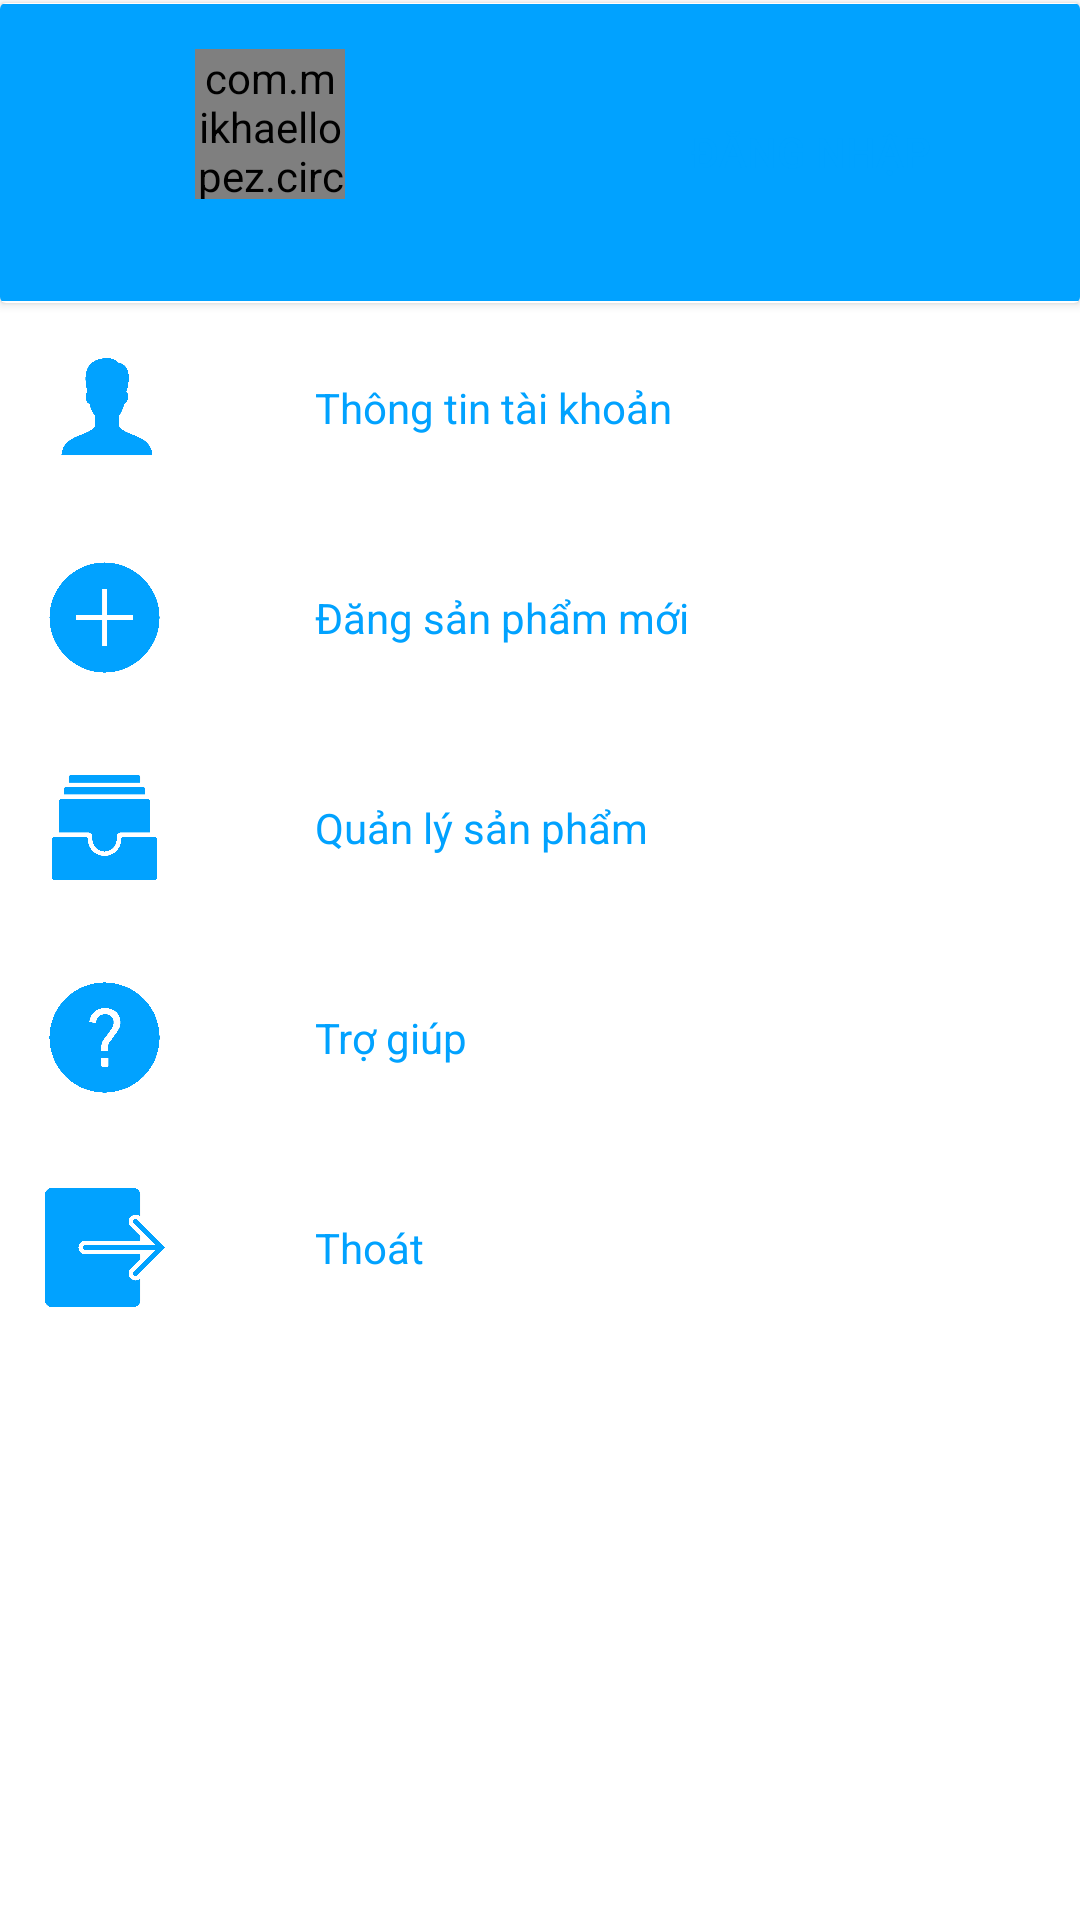

Write the Android layout XML for this screen, with the resource values it uses.
<!-- AndroidManifest.xml: application theme AppTheme -->
<!-- res/layout/fragment_menu.xml -->
<?xml version="1.0" encoding="utf-8"?>
<LinearLayout xmlns:android="http://schemas.android.com/apk/res/android"
    android:layout_width="match_parent"
    android:layout_height="match_parent"
    android:background="@color/white"
    android:orientation="vertical">

    <include layout="@layout/cardview_header_menu" />

    <include layout="@layout/cardview_menu_down" />

</LinearLayout>
<!-- res/layout/cardview_header_menu.xml (included above) -->
<?xml version="1.0" encoding="utf-8"?>
<androidx.cardview.widget.CardView xmlns:android="http://schemas.android.com/apk/res/android"
    xmlns:app="http://schemas.android.com/apk/res-auto"
    android:layout_width="match_parent"
    android:layout_height="100dp"
    android:layout_marginTop="1dp">

    <LinearLayout
        android:layout_width="match_parent"
        android:layout_height="wrap_content"
        android:layout_gravity="center"
        android:background="@color/greenPrimary"
        android:orientation="horizontal"
        android:padding="15dp">

        <LinearLayout
            android:layout_width="0dp"
            android:layout_height="wrap_content"
            android:layout_weight="3"
            android:orientation="vertical">

            <com.mikhaellopez.circularimageview.CircularImageView
                android:id="@+id/imgUser"
                android:layout_width="50dp"
                android:layout_height="50dp"
                android:src="@drawable/ic_users"
                app:civ_border="false"
                android:layout_gravity="center"/>

            <TextView
                android:id="@+id/txtUsername"
                android:layout_width="match_parent"
                android:layout_height="wrap_content"
                android:textColor="@color/white"
                android:gravity="center"
                android:textSize="14sp"
                android:textStyle="bold" />
        </LinearLayout>

        <Button
            android:id="@+id/btnLogin"
            android:layout_gravity="center"
            android:layout_width="150dp"
            android:layout_height="wrap_content"
            android:layout_marginLeft="30dp"
            android:background="@drawable/style_edt"
            android:text="@string/btn_login"
            android:textColor="@color/greenPrimary" />
    </LinearLayout>

</androidx.cardview.widget.CardView>
<!-- res/layout/cardview_menu_down.xml (included above) -->
<?xml version="1.0" encoding="utf-8"?>
<LinearLayout xmlns:android="http://schemas.android.com/apk/res/android"
    xmlns:app="http://schemas.android.com/apk/res-auto"
    android:layout_width="match_parent"
    android:layout_height="match_parent"
    android:orientation="vertical">

    <LinearLayout
        android:layout_width="match_parent"
        android:layout_height="match_parent"
        android:orientation="vertical">

        <LinearLayout
            android:id="@+id/cvUserinfor"
            android:layout_width="match_parent"
            android:layout_height="wrap_content">

            <LinearLayout
                android:layout_width="match_parent"
                android:layout_height="wrap_content"
                android:background="@color/white"
                android:orientation="horizontal"
                android:padding="15dp">

                <ImageView
                    android:layout_width="40dp"
                    android:layout_height="40dp"
                    android:src="@drawable/ic_user_green" />

                <TextView
                    android:layout_width="wrap_content"
                    android:layout_height="wrap_content"
                    android:layout_gravity="center_vertical"
                    android:layout_marginLeft="50dp"
                    android:text="@string/user_infor"
                    android:textColor="@color/greenPrimary" />
            </LinearLayout>
        </LinearLayout>

        <LinearLayout
            android:id="@+id/cvAddProduct"
            android:layout_width="match_parent"
            android:layout_height="wrap_content">

            <LinearLayout
                android:layout_width="match_parent"
                android:layout_height="wrap_content"

                android:background="@color/white"
                android:orientation="horizontal"
                android:padding="15dp">

                <ImageView
                    android:layout_width="40dp"
                    android:layout_height="40dp"
                    android:src="@drawable/ic_add_pro" />

                <TextView
                    android:layout_width="wrap_content"
                    android:layout_height="wrap_content"
                    android:layout_gravity="center_vertical"
                    android:layout_marginLeft="50dp"
                    android:text="@string/add_product"
                    android:textColor="@color/greenPrimary" />
            </LinearLayout>
        </LinearLayout>

        <LinearLayout
            android:id="@+id/cvManage"
            android:layout_width="match_parent"
            android:layout_height="wrap_content">

            <LinearLayout
                android:layout_width="match_parent"
                android:layout_height="wrap_content"

                android:background="@color/white"
                android:orientation="horizontal"
                android:padding="15dp">

                <ImageView
                    android:layout_width="40dp"
                    android:layout_height="40dp"
                    android:src="@drawable/ic_manage_product" />

                <TextView
                    android:layout_width="wrap_content"
                    android:layout_height="wrap_content"
                    android:layout_gravity="center_vertical"
                    android:layout_marginLeft="50dp"
                    android:text="@string/manage_product"
                    android:textColor="@color/greenPrimary" />
            </LinearLayout>
        </LinearLayout>

        <LinearLayout
            android:id="@+id/cvHelp"
            android:layout_width="match_parent"
            android:layout_height="wrap_content">

            <LinearLayout
                android:layout_width="match_parent"

                android:layout_height="wrap_content"
                android:background="@color/white"
                android:orientation="horizontal"
                android:padding="15dp">

                <ImageView
                    android:layout_width="40dp"
                    android:layout_height="40dp"
                    android:src="@drawable/ic_help_green" />

                <TextView
                    android:layout_width="wrap_content"
                    android:layout_height="wrap_content"
                    android:layout_gravity="center_vertical"
                    android:layout_marginLeft="50dp"
                    android:text="@string/support"
                    android:textColor="@color/greenPrimary" />
            </LinearLayout>
        </LinearLayout>

        <LinearLayout
            android:id="@+id/cvQuit"
            android:layout_width="match_parent"
            android:layout_height="wrap_content">

            <LinearLayout
                android:layout_width="match_parent"
                android:layout_height="wrap_content"

                android:background="@color/white"
                android:orientation="horizontal"
                android:padding="15dp">

                <ImageView
                    android:layout_width="40dp"
                    android:layout_height="40dp"
                    android:src="@drawable/ic_exit_green" />

                <TextView
                    android:layout_width="wrap_content"
                    android:layout_height="wrap_content"
                    android:layout_gravity="center_vertical"
                    android:layout_marginLeft="50dp"
                    android:text="@string/logout"
                    android:textColor="@color/greenPrimary" />
            </LinearLayout>
        </LinearLayout>

    </LinearLayout>
</LinearLayout>
<!-- resources referenced by this layout -->
<resources>
  <color name="greenPrimary">#01a2ff</color>
  <color name="white">#FFF</color>
  <!-- drawable ic_add_pro: png bitmap (drawable-hdpi, 4155 bytes) -->
  <!-- drawable ic_exit_green: png bitmap (drawable-hdpi, 3388 bytes) -->
  <!-- drawable ic_help_green: png bitmap (drawable-hdpi, 5195 bytes) -->
  <!-- drawable ic_manage_product: png bitmap (drawable-hdpi, 2672 bytes) -->
  <!-- drawable ic_user_green: png bitmap (drawable-mdpi, 2262 bytes) -->
  <!-- drawable ic_users: png bitmap (drawable-hdpi, 9340 bytes) -->
  <string name="add_product">Đăng sản phẩm mới</string>
  <string name="btn_login">Đăng nhập</string>
  <string name="logout">Thoát</string>
  <string name="manage_product">Quản lý sản phẩm</string>
  <string name="support">Trợ giúp</string>
  <string name="user_infor">Thông tin tài khoản</string>
  <style name="AppTheme" parent="Theme.AppCompat.Light.NoActionBar">
          
          <item name="colorPrimary">@color/greenPrimary</item>
          <item name="colorPrimaryDark">@color/greenDark</item>
          <item name="colorAccent">@color/greenLight</item>
      </style>
  <color name="greenDark">#0074cb</color>
  <color name="greenLight">#69d3ff</color>
</resources>
